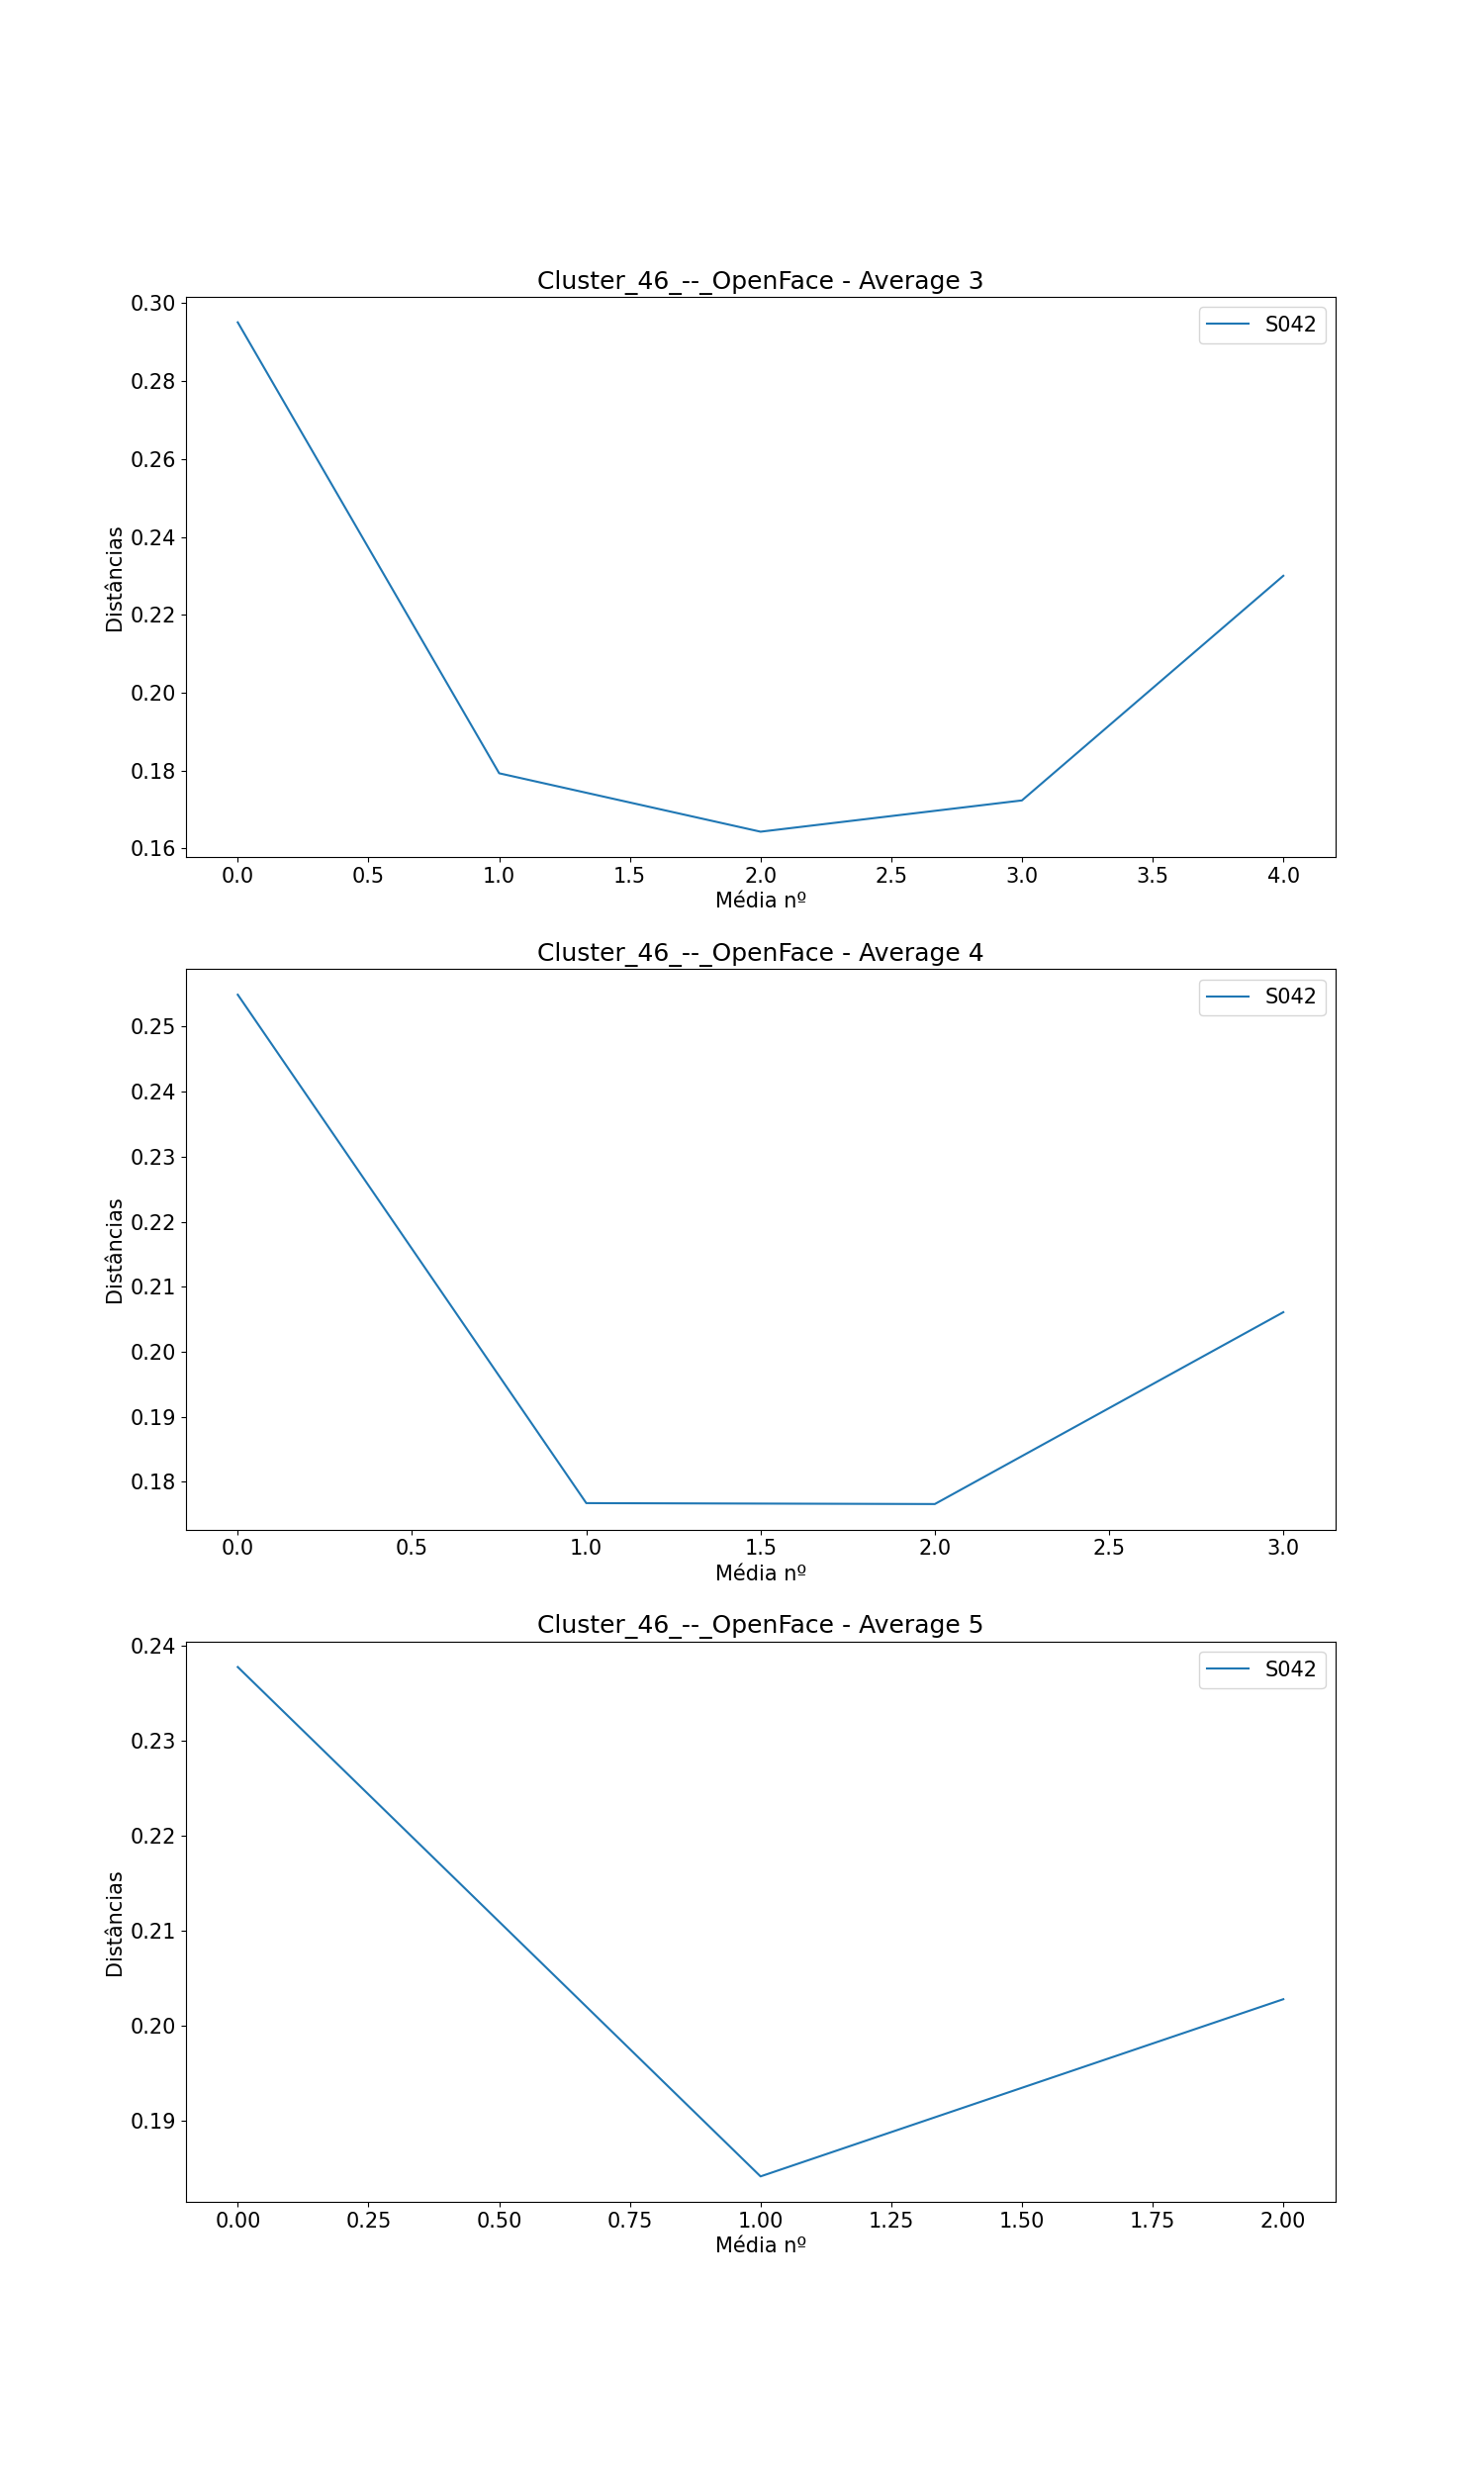

Data behind this chart, as committed beside it:
, Subject, Ages, Ages GAP, Age Before GAP, Age After GAP, Recognized, Total Comparisons, Average (3), Difference Average (3), Average (4), Difference Average (4), Average (5), Difference Average (5)
0, S042, [0, 48, 50, 51, 55, 58, 59, 60], [48, 2, 1, 4, 3, 1, 1], 0, 48, 0, 7, [0.29509813846584276, 0.1792800553045497…, [-0.11581808316129305, -0.01500725005654…, [0.2549057135928955, 0.17672830932053196…, [-0.07817740427236353, -0.00014219166012…, [0.23773918514801212, 0.1840878584359481…, [-0.05365132671206396, 0.018663634243059…
